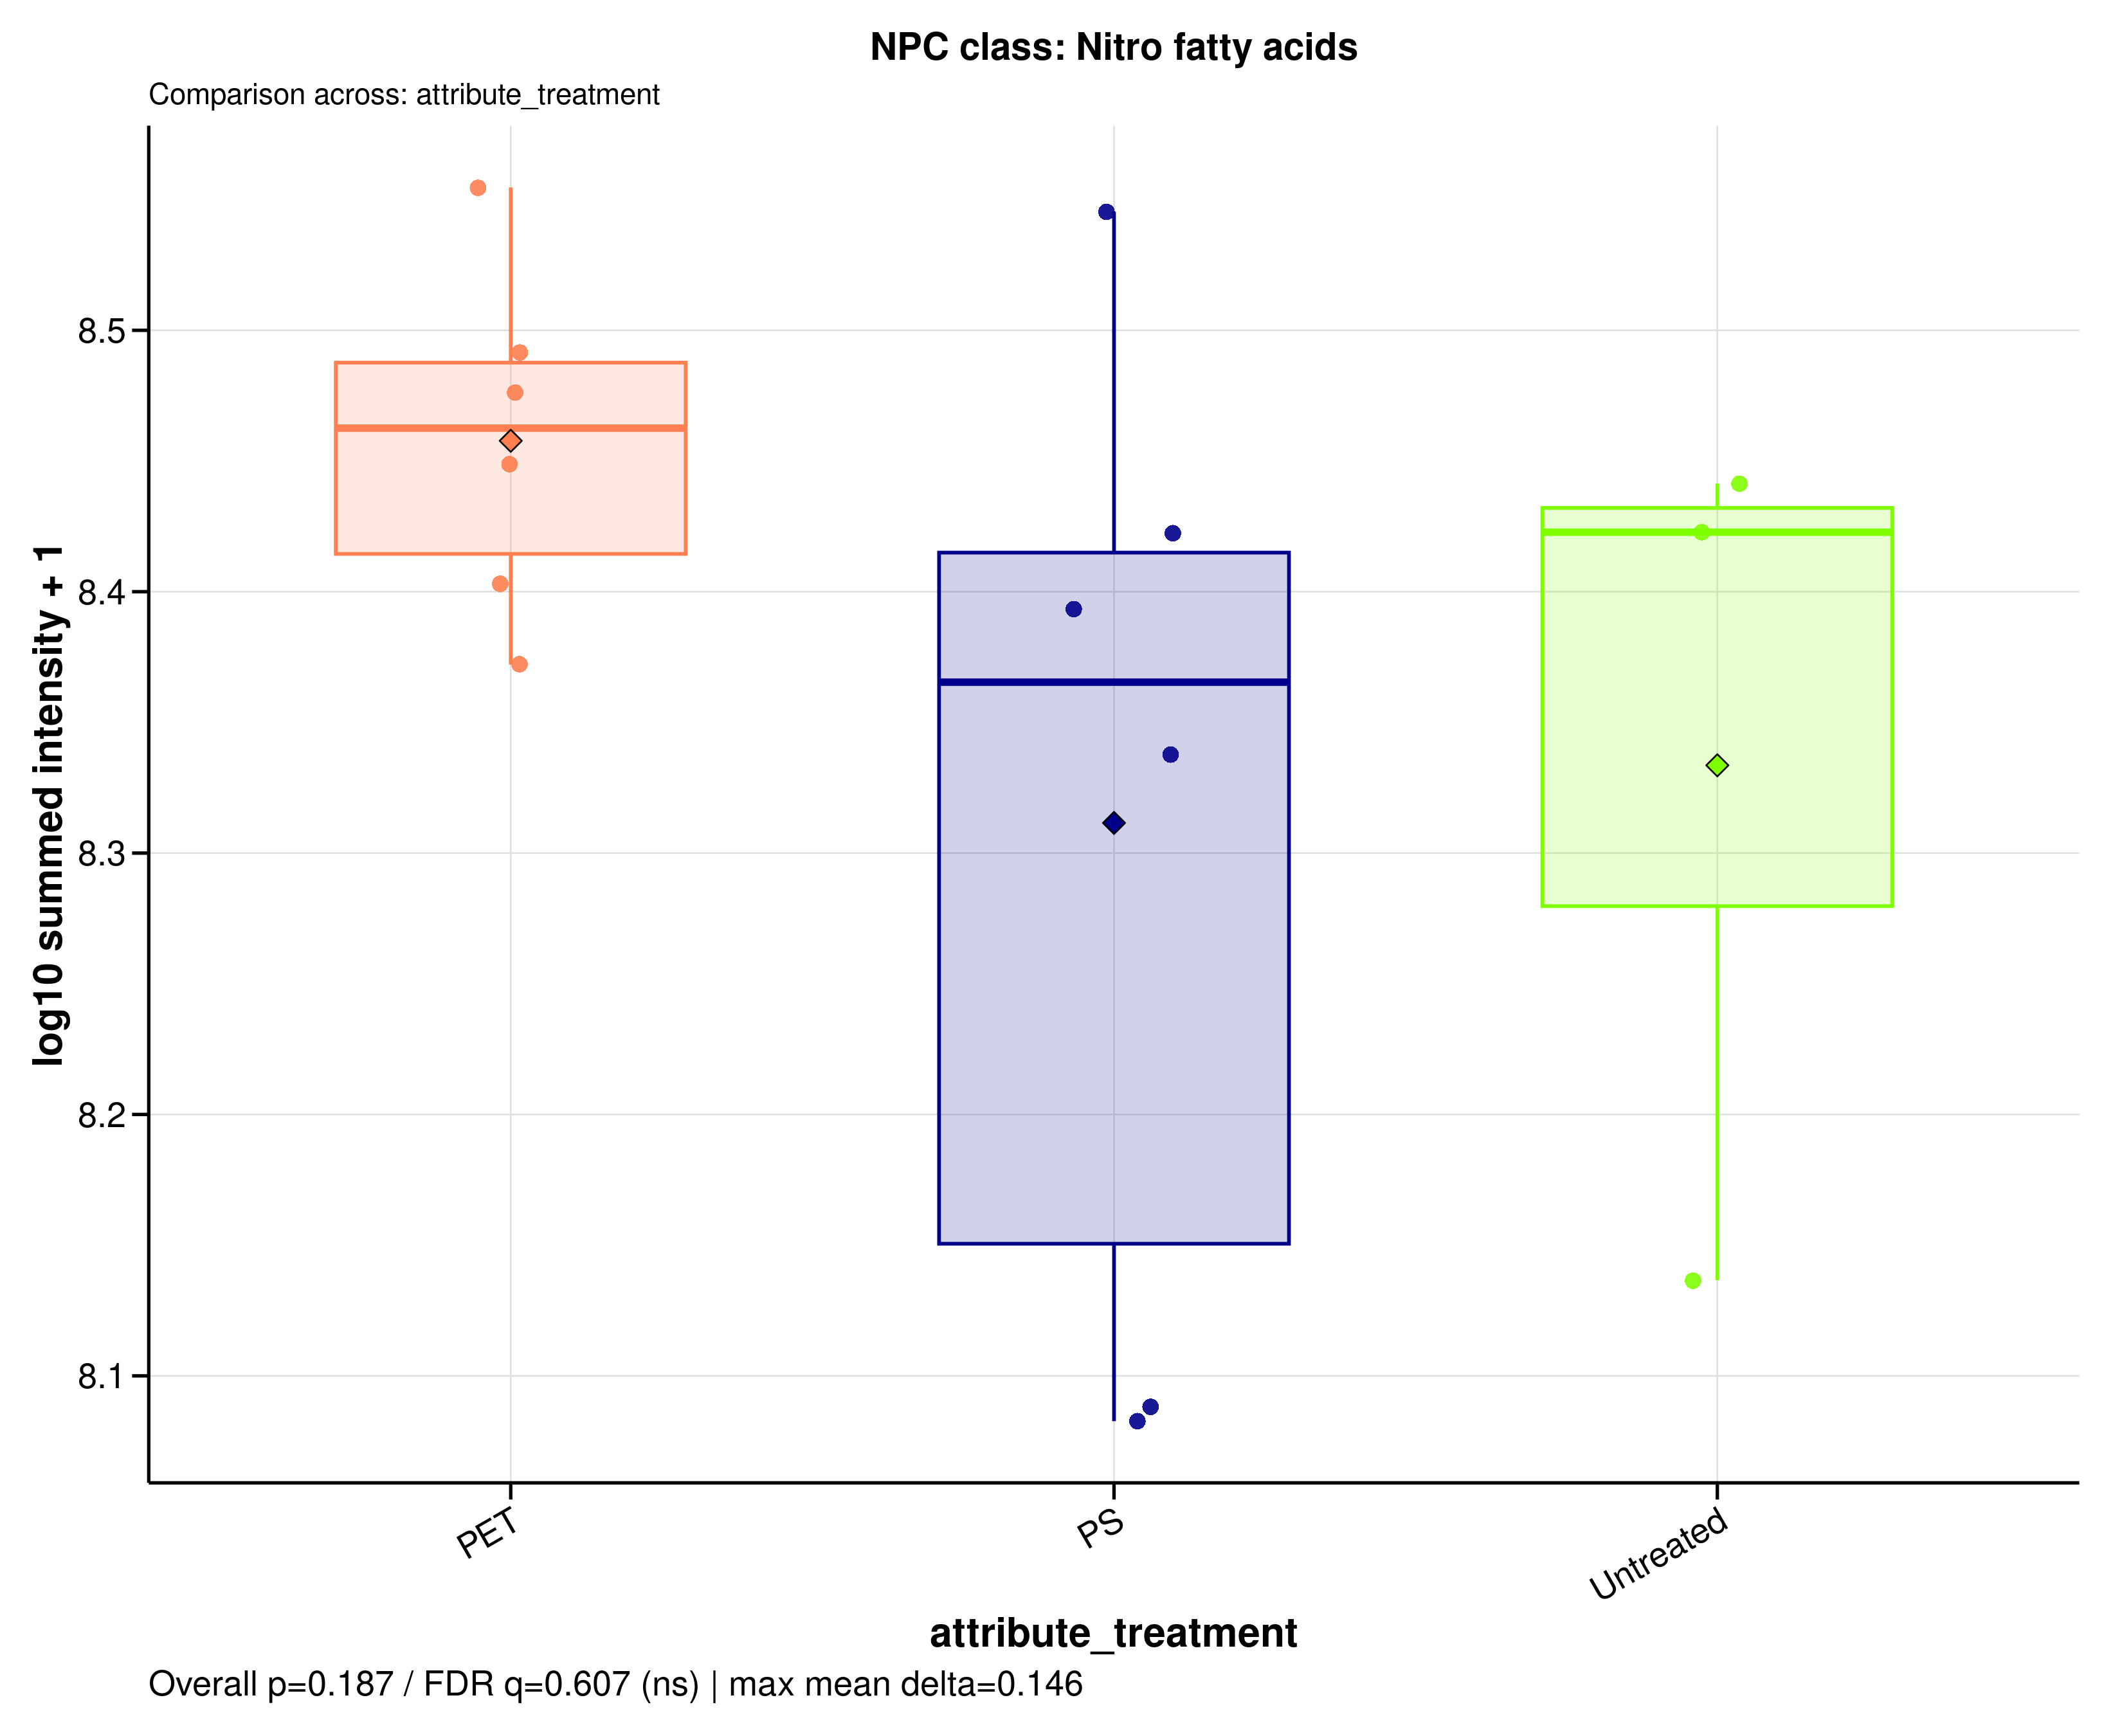

Data behind this chart, as committed beside it:
sample_id	group	data_source	npc_level	npc_term	npc_label	npc_plot_label	npc_pathway	npc_superclass	npc_class	n_features	summed_intensity	plot_intensity	npc_overall_test	npc_overall_p_value	npc_overall_q_value	npc_overall_significance	npc_max_mean_difference	npc_max_median_difference
A549_110626_PET05	PET	raw	class	Nitro fatty acids	NPC class: Nitro fatty acids	Nitro fatty acids	Fatty acids	Fatty Acids and Conjugates | Fatty amide…	Nitro fatty acids	15	281047975	8.449	kruskal_wallis	0.1873	0.6072	ns	0.1462	0.09719
A549_110626_PET100	PET	raw	class	Nitro fatty acids	NPC class: Nitro fatty acids	Nitro fatty acids	Fatty acids	Fatty Acids and Conjugates | Fatty amide…	Nitro fatty acids	15	299476565	8.476	kruskal_wallis	0.1873	0.6072	ns	0.1462	0.09719
A549_110626_PS05	PS	raw	class	Nitro fatty acids	NPC class: Nitro fatty acids	Nitro fatty acids	Fatty acids	Fatty Acids and Conjugates | Fatty amide…	Nitro fatty acids	15	247309783	8.393	kruskal_wallis	0.1873	0.6072	ns	0.1462	0.09719
A549_110626_PS100	PS	raw	class	Nitro fatty acids	NPC class: Nitro fatty acids	Nitro fatty acids	Fatty acids	Fatty Acids and Conjugates | Fatty amide…	Nitro fatty acids	15	351058362	8.545	kruskal_wallis	0.1873	0.6072	ns	0.1462	0.09719
A549_110626_untreated	Untreated	raw	class	Nitro fatty acids	NPC class: Nitro fatty acids	Nitro fatty acids	Fatty acids	Fatty Acids and Conjugates | Fatty amide…	Nitro fatty acids	15	276278979	8.441	kruskal_wallis	0.1873	0.6072	ns	0.1462	0.09719
A549_180626_PET05	PET	raw	class	Nitro fatty acids	NPC class: Nitro fatty acids	Nitro fatty acids	Fatty acids	Fatty Acids and Conjugates | Fatty amide…	Nitro fatty acids	15	252933712	8.403	kruskal_wallis	0.1873	0.6072	ns	0.1462	0.09719
A549_180626_PET100	PET	raw	class	Nitro fatty acids	NPC class: Nitro fatty acids	Nitro fatty acids	Fatty acids	Fatty Acids and Conjugates | Fatty amide…	Nitro fatty acids	15	235569256	8.372	kruskal_wallis	0.1873	0.6072	ns	0.1462	0.09719
A549_180626_PS05	PS	raw	class	Nitro fatty acids	NPC class: Nitro fatty acids	Nitro fatty acids	Fatty acids	Fatty Acids and Conjugates | Fatty amide…	Nitro fatty acids	15	120967688	8.083	kruskal_wallis	0.1873	0.6072	ns	0.1462	0.09719
A549_180626_PS100	PS	raw	class	Nitro fatty acids	NPC class: Nitro fatty acids	Nitro fatty acids	Fatty acids	Fatty Acids and Conjugates | Fatty amide…	Nitro fatty acids	15	217533616	8.338	kruskal_wallis	0.1873	0.6072	ns	0.1462	0.09719
A549_180626_untreated	Untreated	raw	class	Nitro fatty acids	NPC class: Nitro fatty acids	Nitro fatty acids	Fatty acids	Fatty Acids and Conjugates | Fatty amide…	Nitro fatty acids	15	136965521	8.137	kruskal_wallis	0.1873	0.6072	ns	0.1462	0.09719
A549_210626_PET05	PET	raw	class	Nitro fatty acids	NPC class: Nitro fatty acids	Nitro fatty acids	Fatty acids	Fatty Acids and Conjugates | Fatty amide…	Nitro fatty acids	15	310019166	8.491	kruskal_wallis	0.1873	0.6072	ns	0.1462	0.09719
A549_210626_PET100	PET	raw	class	Nitro fatty acids	NPC class: Nitro fatty acids	Nitro fatty acids	Fatty acids	Fatty Acids and Conjugates | Fatty amide…	Nitro fatty acids	15	358660097	8.555	kruskal_wallis	0.1873	0.6072	ns	0.1462	0.09719
A549_210626_PS05	PS	raw	class	Nitro fatty acids	NPC class: Nitro fatty acids	Nitro fatty acids	Fatty acids	Fatty Acids and Conjugates | Fatty amide…	Nitro fatty acids	15	122520390	8.088	kruskal_wallis	0.1873	0.6072	ns	0.1462	0.09719
A549_210626_PS100	PS	raw	class	Nitro fatty acids	NPC class: Nitro fatty acids	Nitro fatty acids	Fatty acids	Fatty Acids and Conjugates | Fatty amide…	Nitro fatty acids	15	264357643	8.422	kruskal_wallis	0.1873	0.6072	ns	0.1462	0.09719
A549_210626_untreated	Untreated	raw	class	Nitro fatty acids	NPC class: Nitro fatty acids	Nitro fatty acids	Fatty acids	Fatty Acids and Conjugates | Fatty amide…	Nitro fatty acids	15	264706971	8.423	kruskal_wallis	0.1873	0.6072	ns	0.1462	0.09719
